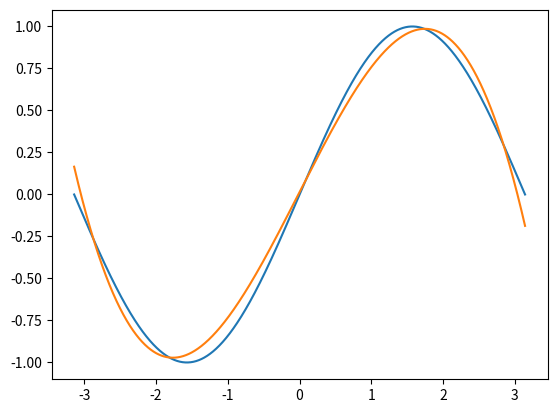

The matplotlib source for this figure:
import numpy as np
import math
import matplotlib.pyplot as plt
import time

# Create random input and output data
x = np.linspace(-math.pi, math.pi, 2000)
y = np.sin(x)

# Randomly initialize weights
a = np.random.randn()
b = np.random.randn()
c = np.random.randn()
d = np.random.randn()

learning_rate = 1e-6
start = time.perf_counter()
for t in range(2000):
    # Forward pass: compute predicted y
    # y = a + b x + c x^2 + d x^3
    y_pred = a + b * x + c * x ** 2 + d * x ** 3

    # Compute and print loss
    loss = np.square(y_pred - y).sum()
    if t % 100 == 99:
        print(t, loss)

    # Backprop to compute gradients of a, b, c, d with respect to loss
    grad_y_pred = 2.0 * (y_pred - y)
    grad_a = grad_y_pred.sum()
    grad_b = (grad_y_pred * x).sum()
    grad_c = (grad_y_pred * x ** 2).sum()
    grad_d = (grad_y_pred * x ** 3).sum()

    # Update weights
    a -= learning_rate * grad_a
    b -= learning_rate * grad_b
    c -= learning_rate * grad_c
    d -= learning_rate * grad_d
    
end = time.perf_counter()
print(f'Result: y = {a} + {b} x + {c} x^2 + {d} x^3, in time: ' + str(end-start))

plt.plot(x, y)
plt.plot(x, a+b*x+c*x**2+d*x**3)
plt.show()